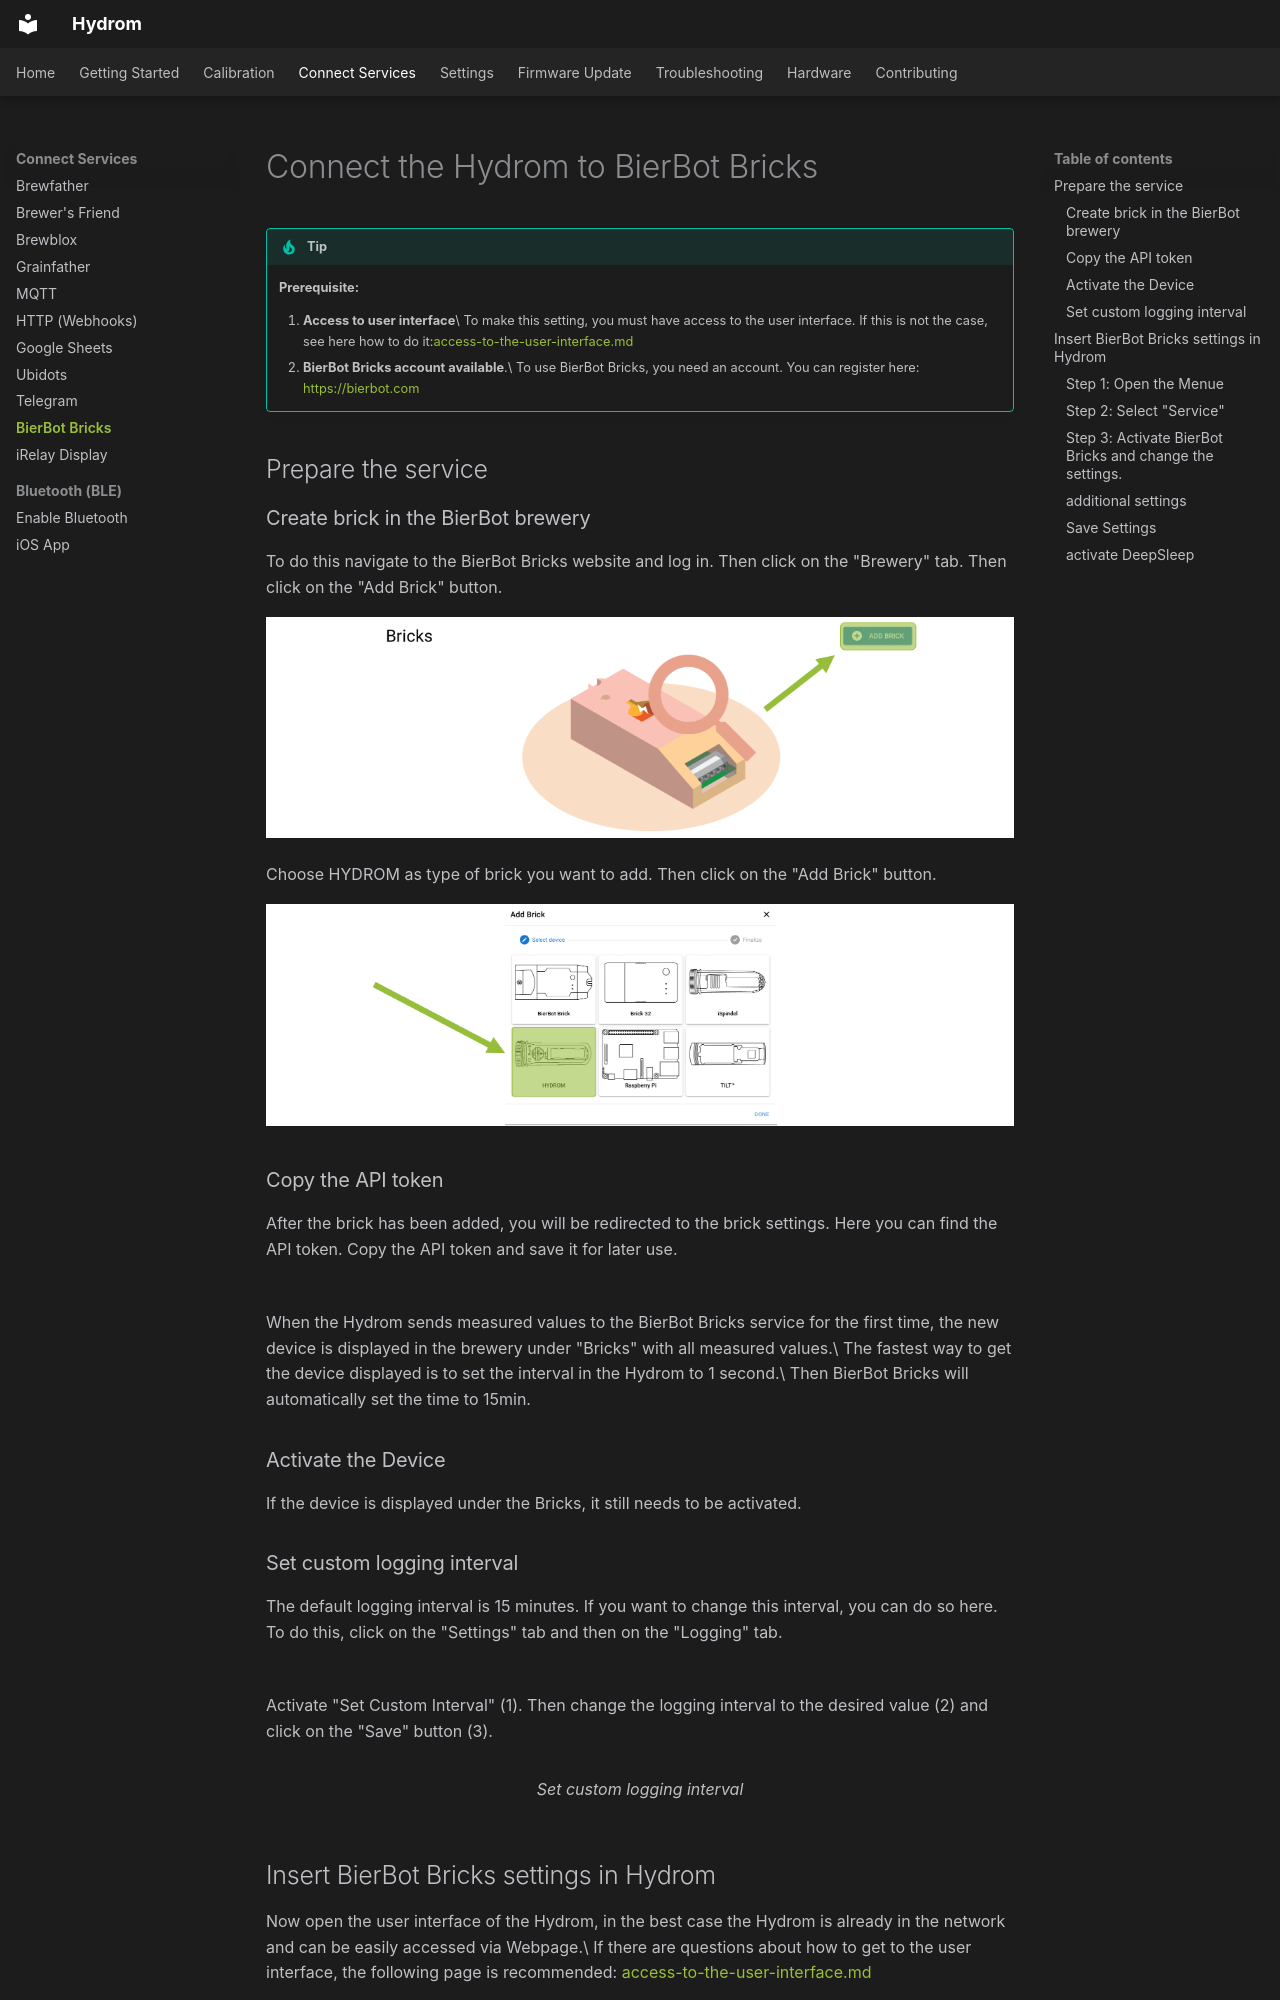

repository: TjGer22/Hydrom · page: services/connect-the-hydrom-to-bierbot-bricks/index.html · generator: mkdocs

---
description: >-
  BierBot Bricks software is designed to support all steps of the brewing
  process from mashing, to fermentation, to lagering.
cover: ../assets/images/Folie74.png
coverY: 0
---

# Connect the Hydrom to BierBot Bricks

!!! tip
    **Prerequisite:**

    1. **Access to user interface**\
       To make this setting, you must have access to the user interface. If this is not the case, see here how to do it:[access-to-the-user-interface.md](access-to-the-user-interface.md)
    2. **BierBot Bricks account available**.\
       To use BierBot Bricks, you need an account. You can register here: [https://bierbot.com](https://bierbot.com)

## Prepare the service

### Create brick in the BierBot brewery

To do this navigate to the BierBot Bricks website and log in. Then click on the "Brewery" tab. Then click on the "Add Brick" button.

![Add Brick](../assets/images/Folie68.png)

Choose HYDROM as type of brick you want to add. Then click on the "Add Brick" button.

![Add HYDROM Brick](../assets/images/Folie69.png)

### Copy the API token

After the brick has been added, you will be redirected to the brick settings. Here you can find the API token. Copy the API token and save it for later use.

<figure><img src="../assets/images/Folie70.png" alt=""><figcaption></figcaption></figure>

When the Hydrom sends measured values to the BierBot Bricks service for the first time, the new device is displayed in the brewery under "Bricks" with all measured values.\
The fastest way to get the device displayed is to set the interval in the Hydrom to 1 second.\
Then BierBot Bricks will automatically set the time to 15min.

### Activate the Device

If the device is displayed under the Bricks, it still needs to be activated.

### Set custom logging interval

The default logging interval is 15 minutes. If you want to change this interval, you can do so here. To do this, click on the "Settings" tab and then on the "Logging" tab.

<figure><img src="../assets/images/Folie71.png" alt=""><figcaption></figcaption></figure>

Activate "Set Custom Interval" (1). Then change the logging interval to the desired value (2) and click on the "Save" button (3).

<figure><img src="../assets/images/Folie72.png" alt=""><figcaption><p>Set custom logging interval</p></figcaption></figure>
